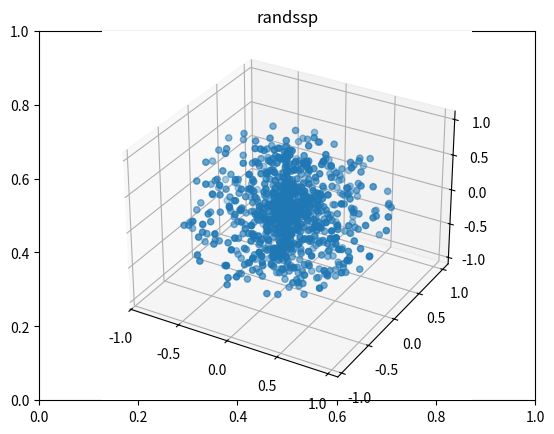

Here is the Python script that generated this plot:
# -*- coding: utf-8 -*-
"""
Created on Fri May  8 17:24:04 2020

[redacted]
"""


import numpy as np
from matplotlib import pyplot as plt
from mpl_toolkits.mplot3d import axes3d

pi = np.pi
phi = np.random.uniform(0, 2 * pi, size=1000)
theta = np.random.uniform(0, pi, size=1000)
r = np.random.uniform(0, 1, size=1000)
#r=1

x = r * np.sin( theta) * np.cos( phi )
y = r * np.sin( theta) * np.sin( phi )
z = r * np.cos( theta )


phi = np.linspace(0, np.pi, 20)
theta = np.linspace(0, 2 * np.pi, 40)
x_outer = np.outer(np.sin(theta), np.cos(phi))
y_outer = np.outer(np.sin(theta), np.sin(phi))
z_outer = np.outer(np.cos(theta), np.ones_like(phi))

fig = plt.figure()
plt.title("randssp")
ax = fig.add_subplot(111, projection='3d')
#ax.plot_wireframe(x_outer, y_outer, z_outer, color='k', rstride=1, cstride=1)
ax.scatter(x, y, z)
plt.show()